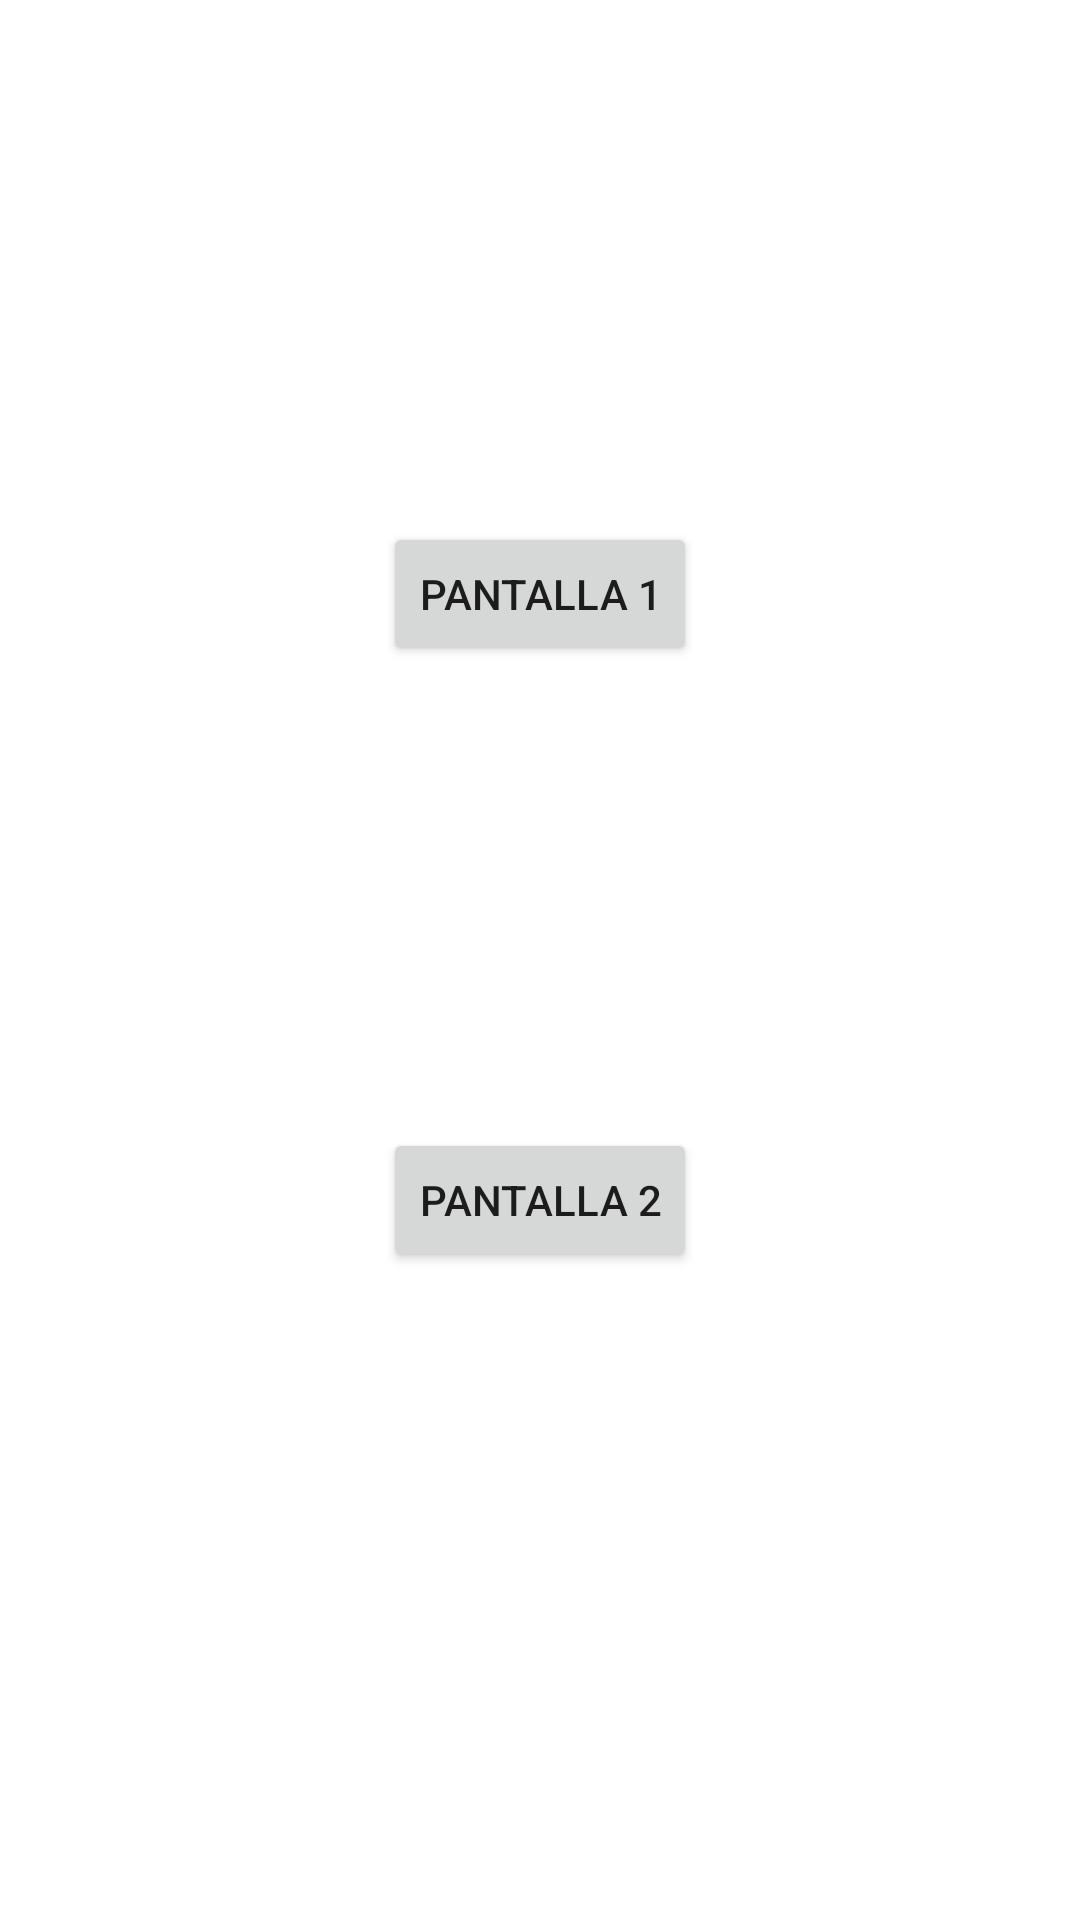

This screen was rendered from an Android layout file. Write that file and the resources it references.
<!-- AndroidManifest.xml: application theme Theme.EjercicioTabLayout -->
<!-- res/layout/activity_main.xml -->
<?xml version="1.0" encoding="utf-8"?>
<androidx.constraintlayout.widget.ConstraintLayout xmlns:android="http://schemas.android.com/apk/res/android"
    xmlns:app="http://schemas.android.com/apk/res-auto"
    xmlns:tools="http://schemas.android.com/tools"
    android:layout_width="match_parent"
    android:layout_height="match_parent"
    tools:context=".MainActivity">

    <Button
        android:id="@+id/button"
        android:layout_width="wrap_content"
        android:layout_height="wrap_content"
        android:text="Pantalla 1"
        app:layout_constraintBottom_toBottomOf="parent"
        app:layout_constraintEnd_toEndOf="parent"
        app:layout_constraintStart_toStartOf="parent"
        app:layout_constraintTop_toTopOf="parent"
        app:layout_constraintVertical_bias="0.294" />

    <Button
        android:id="@+id/button3"
        android:layout_width="wrap_content"
        android:layout_height="wrap_content"
        android:text="Pantalla 2"
        app:layout_constraintBottom_toBottomOf="parent"
        app:layout_constraintEnd_toEndOf="parent"
        app:layout_constraintStart_toStartOf="parent"
        app:layout_constraintTop_toTopOf="parent"
        app:layout_constraintVertical_bias="0.635" />

</androidx.constraintlayout.widget.ConstraintLayout>
<!-- resources referenced by this layout -->
<resources>
  <style name="Theme.EjercicioTabLayout" parent="Theme.MaterialComponents.DayNight.DarkActionBar">
          
          <item name="colorPrimary">@color/purple_500</item>
          <item name="colorPrimaryVariant">@color/purple_700</item>
          <item name="colorOnPrimary">@color/white</item>
          
          <item name="colorSecondary">@color/teal_200</item>
          <item name="colorSecondaryVariant">@color/teal_700</item>
          <item name="colorOnSecondary">@color/black</item>
          
          <item name="android:statusBarColor" tools:targetApi="l">?attr/colorPrimaryVariant</item>
          
      </style>
  <!-- not gathered from this repository: default colours our renderer supplied (Android Studio template values) -->
  <color name="purple_500">#FF6200EE</color>
  <color name="purple_700">#FF3700B3</color>
  <color name="teal_200">#FF03DAC5</color>
  <color name="teal_700">#FF018786</color>
  <color name="black">#FF000000</color>
  <color name="white">#FFFFFFFF</color>
</resources>
